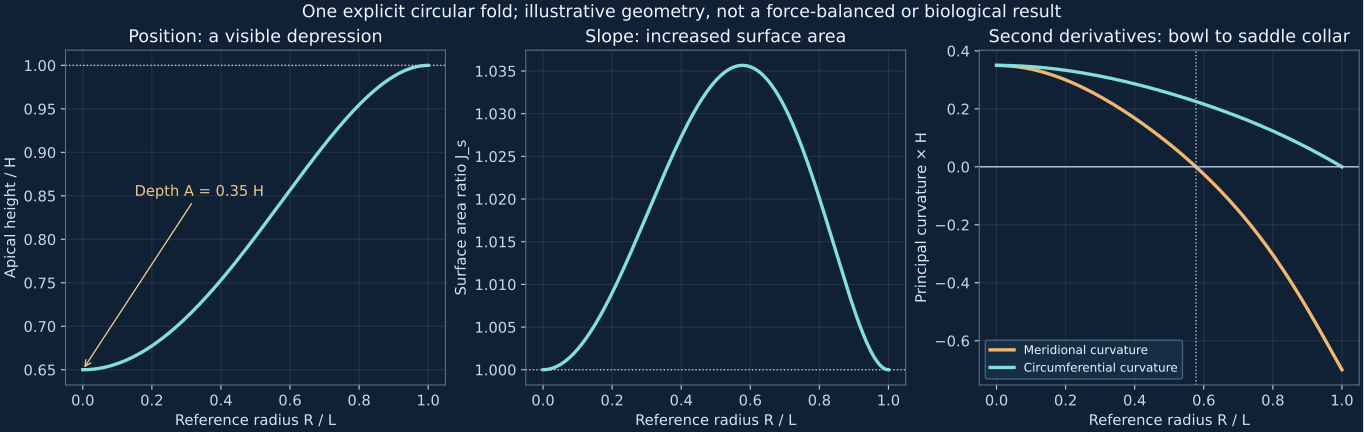

The file beside this chart, header and first rows:
R_over_L, height_over_H, area_ratio, meridional_curvature_times_H, hoop_curvature_times_H
0.0, 0.65, 1.0, 0.35, 0.35
0.0025, 0.65, 1, 0.35, 0.35
0.005, 0.65, 1, 0.35, 0.35
0.0075, 0.65, 1, 0.3499, 0.35
0.01, 0.6501, 1, 0.3499, 0.35
0.0125, 0.6501, 1, 0.3498, 0.3499
0.015, 0.6502, 1, 0.3497, 0.3499
0.0175, 0.6502, 1, 0.3496, 0.3499
0.02, 0.6503, 1, 0.3495, 0.3498
0.0225, 0.6504, 1, 0.3493, 0.3498
0.025, 0.6504, 1, 0.3492, 0.3497
0.0275, 0.6505, 1, 0.349, 0.3497
0.03, 0.6506, 1, 0.3488, 0.3496
0.0325, 0.6507, 1, 0.3486, 0.3495
0.035, 0.6509, 1, 0.3484, 0.3495
0.0375, 0.651, 1, 0.3482, 0.3494
0.04, 0.6511, 1, 0.3479, 0.3493
0.0425, 0.6513, 1, 0.3476, 0.3492
0.045, 0.6514, 1, 0.3474, 0.3491
0.0475, 0.6516, 1.001, 0.3471, 0.349
0.05, 0.6517, 1.001, 0.3467, 0.3489
0.0525, 0.6519, 1.001, 0.3464, 0.3488
0.055, 0.6521, 1.001, 0.3461, 0.3487
0.0575, 0.6523, 1.001, 0.3457, 0.3486
0.06, 0.6525, 1.001, 0.3453, 0.3484
0.0625, 0.6527, 1.001, 0.3449, 0.3483
0.065, 0.653, 1.001, 0.3445, 0.3482
0.0675, 0.6532, 1.001, 0.3441, 0.348
0.07, 0.6534, 1.001, 0.3436, 0.3479
0.0725, 0.6537, 1.001, 0.3432, 0.3477
0.075, 0.6539, 1.001, 0.3427, 0.3476
0.0775, 0.6542, 1.001, 0.3422, 0.3474
0.08, 0.6545, 1.002, 0.3417, 0.3472
0.0825, 0.6547, 1.002, 0.3412, 0.347
0.085, 0.655, 1.002, 0.3406, 0.3469
0.0875, 0.6553, 1.002, 0.3401, 0.3467
0.09, 0.6556, 1.002, 0.3395, 0.3465
0.0925, 0.656, 1.002, 0.3389, 0.3463
0.095, 0.6563, 1.002, 0.3383, 0.3461
0.0975, 0.6566, 1.002, 0.3377, 0.3459
0.1, 0.657, 1.002, 0.3371, 0.3457
0.1025, 0.6573, 1.003, 0.3364, 0.3455
0.105, 0.6577, 1.003, 0.3358, 0.3452
0.1075, 0.658, 1.003, 0.3351, 0.345
0.11, 0.6584, 1.003, 0.3344, 0.3448
0.1125, 0.6588, 1.003, 0.3337, 0.3445
0.115, 0.6592, 1.003, 0.333, 0.3443
0.1175, 0.6596, 1.003, 0.3322, 0.344
0.12, 0.66, 1.003, 0.3315, 0.3438
0.1225, 0.6604, 1.004, 0.3307, 0.3435
0.125, 0.6609, 1.004, 0.3299, 0.3433
0.1275, 0.6613, 1.004, 0.3291, 0.343
0.13, 0.6617, 1.004, 0.3283, 0.3427
0.1325, 0.6622, 1.004, 0.3275, 0.3424
0.135, 0.6626, 1.004, 0.3266, 0.3422
0.1375, 0.6631, 1.004, 0.3258, 0.3419
0.14, 0.6636, 1.005, 0.3249, 0.3416
0.1425, 0.6641, 1.005, 0.324, 0.3413
0.145, 0.6646, 1.005, 0.3231, 0.341
0.1475, 0.6651, 1.005, 0.3222, 0.3407
... 341 more rows
